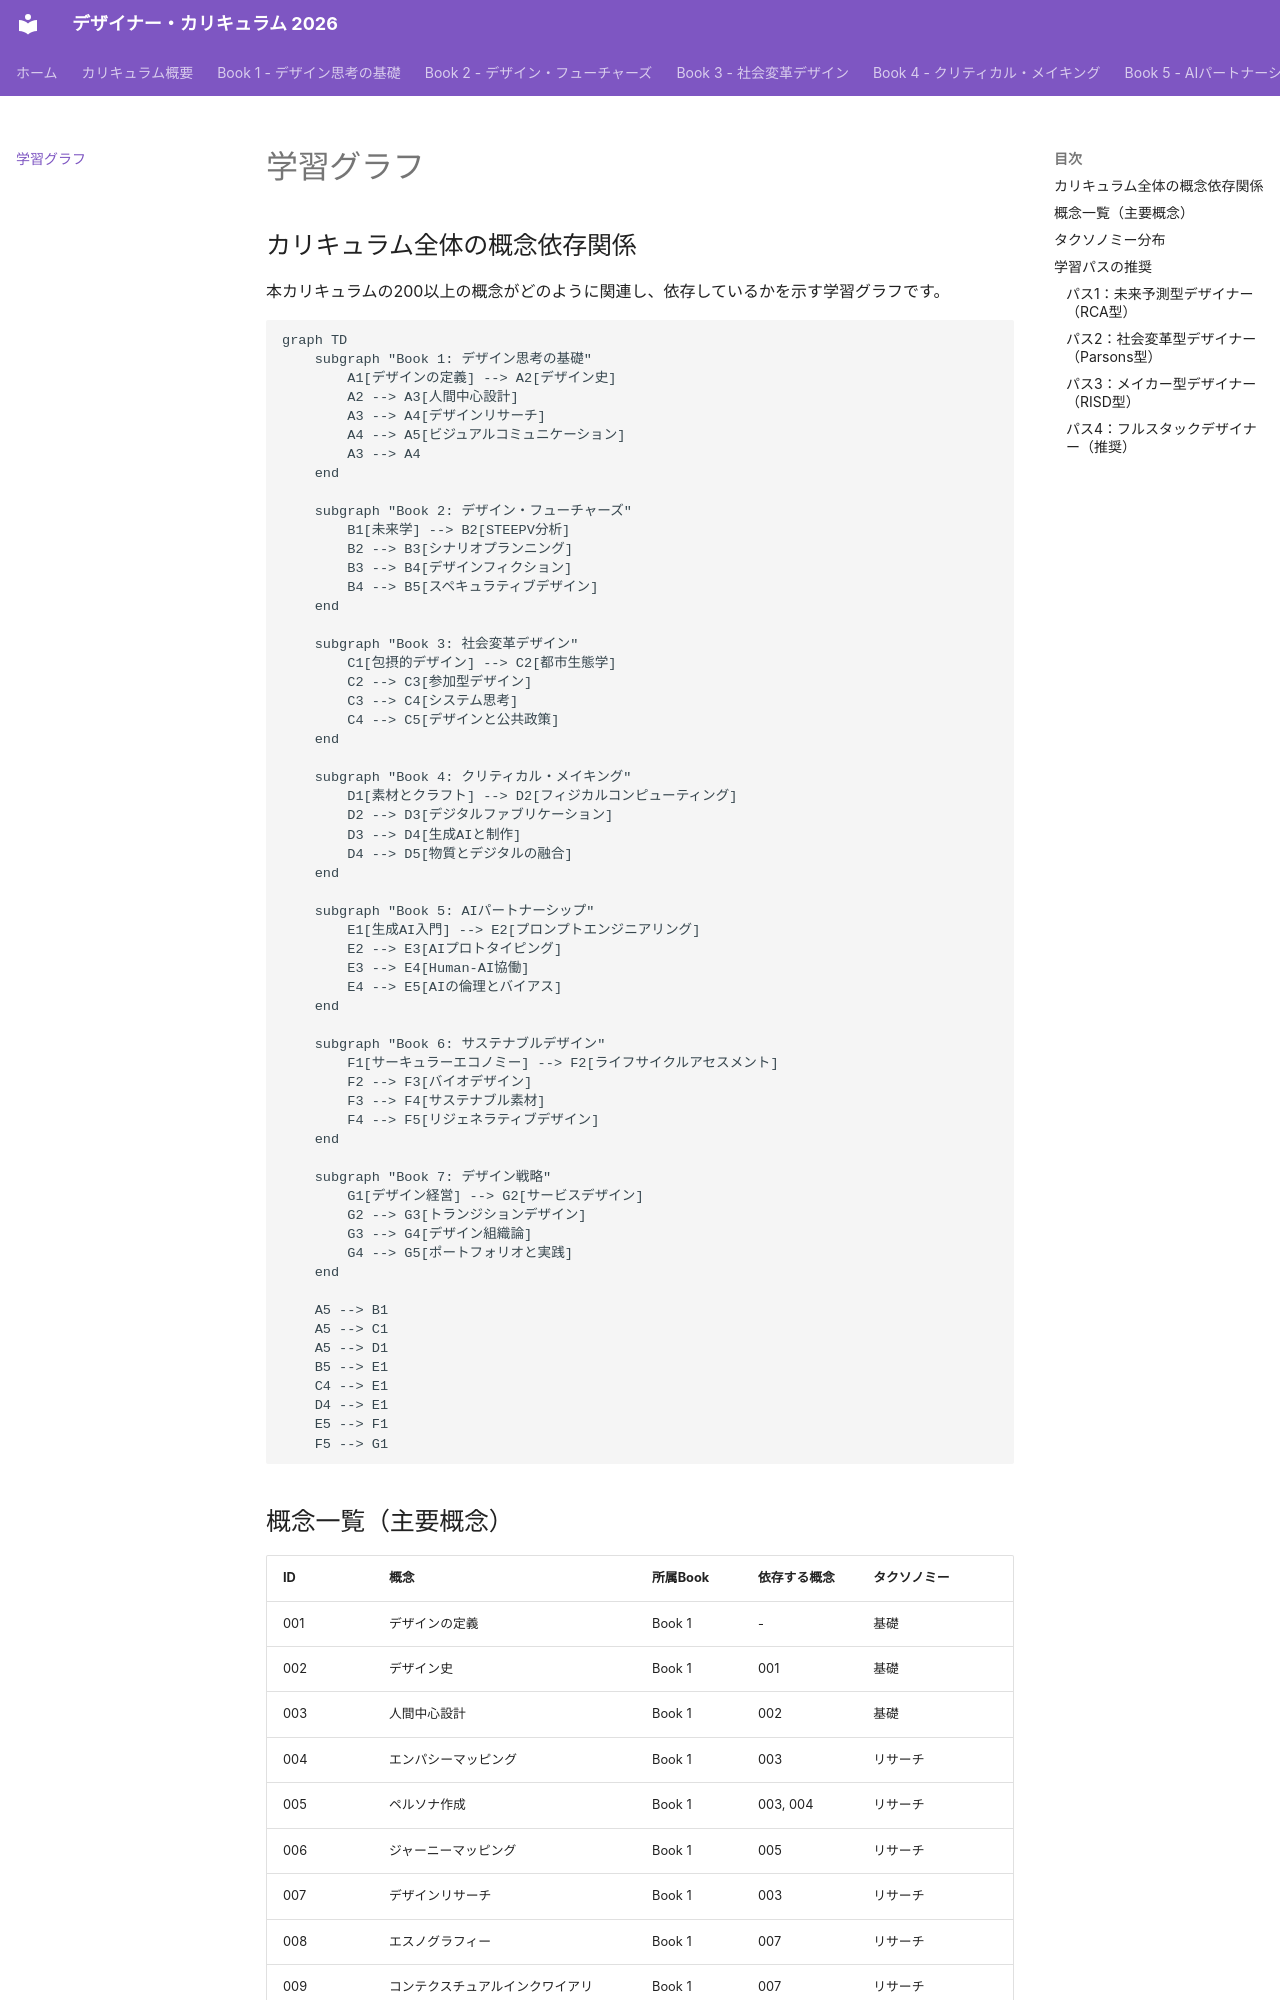

repository: Hide-nu/Designer-curriculum · page: learning-graph/index.html · generator: mkdocs

# 学習グラフ

## カリキュラム全体の概念依存関係

本カリキュラムの200以上の概念がどのように関連し、依存しているかを示す学習グラフです。

```mermaid
graph TD
    subgraph "Book 1: デザイン思考の基礎"
        A1[デザインの定義] --> A2[デザイン史]
        A2 --> A3[人間中心設計]
        A3 --> A4[デザインリサーチ]
        A4 --> A5[ビジュアルコミュニケーション]
        A3 --> A4
    end

    subgraph "Book 2: デザイン・フューチャーズ"
        B1[未来学] --> B2[STEEPV分析]
        B2 --> B3[シナリオプランニング]
        B3 --> B4[デザインフィクション]
        B4 --> B5[スペキュラティブデザイン]
    end

    subgraph "Book 3: 社会変革デザイン"
        C1[包摂的デザイン] --> C2[都市生態学]
        C2 --> C3[参加型デザイン]
        C3 --> C4[システム思考]
        C4 --> C5[デザインと公共政策]
    end

    subgraph "Book 4: クリティカル・メイキング"
        D1[素材とクラフト] --> D2[フィジカルコンピューティング]
        D2 --> D3[デジタルファブリケーション]
        D3 --> D4[生成AIと制作]
        D4 --> D5[物質とデジタルの融合]
    end

    subgraph "Book 5: AIパートナーシップ"
        E1[生成AI入門] --> E2[プロンプトエンジニアリング]
        E2 --> E3[AIプロトタイピング]
        E3 --> E4[Human-AI協働]
        E4 --> E5[AIの倫理とバイアス]
    end

    subgraph "Book 6: サステナブルデザイン"
        F1[サーキュラーエコノミー] --> F2[ライフサイクルアセスメント]
        F2 --> F3[バイオデザイン]
        F3 --> F4[サステナブル素材]
        F4 --> F5[リジェネラティブデザイン]
    end

    subgraph "Book 7: デザイン戦略"
        G1[デザイン経営] --> G2[サービスデザイン]
        G2 --> G3[トランジションデザイン]
        G3 --> G4[デザイン組織論]
        G4 --> G5[ポートフォリオと実践]
    end

    A5 --> B1
    A5 --> C1
    A5 --> D1
    B5 --> E1
    C4 --> E1
    D4 --> E1
    E5 --> F1
    F5 --> G1
```
